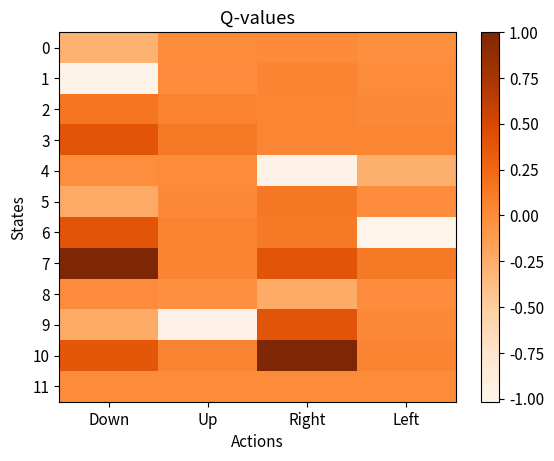

Reproduce this figure in Python.
# -*- coding: utf-8 -*-
"""
Created on Wed May 10 16:57:23 2023

@author: Francisco

Reinforcement learning

"""

import numpy as np
import matplotlib.pyplot as plt

class World(object):

    def __init__(self, x, y):
        self.x = x
        self.y = y
        self.R = np.zeros(self.x*self.y)
        self.agentPos = 0
    
    def idx2xy(self,idx):
        x = int(idx / self.y)
        y = idx % self.y
        return x, y

    def xy2idx(self,x,y):
        return x*self.y + y

    def resetAgent(self, pos):
        self.agentPos = int(pos)

    def setReward(self, x, y, r):
        goalState = self.xy2idx(x, y)
        self.R[goalState] = r

    def getState(self):
        return self.agentPos

    def getReward(self):
        return self.R[self.agentPos]

    def getNumOfStates(self):
        return self.x*self.y
 
    def getNumOfActions(self):
        return 4

    def move(self,id):
        x_, y_ = self.idx2xy(self.agentPos)
        tmpX = x_
        tmpY = y_
        if id == 0: # move DOWN
            tmpX += 1
        elif id == 1: # move UP
            tmpX -= 1
        elif id == 2: # move RIGHT
            tmpY += 1
        elif id == 3: # move LEFT
            tmpY -= 1
        else:
            print("ERROR: Unknown action")

        if self.validMove(tmpX, tmpY):
            self.agentPos = self.xy2idx(tmpX,tmpY)

    def validMove(self,x,y):
        valid = True
        if x < 0 or x >= self.x:
            valid = False
        if y < 0 or y >= self.y:
            valid = False
        return valid

class Agent(object):
    def __init__(self, world):
        self.world = world
        self.numOfActions = self.world.getNumOfActions()
        self.numOfStates = self.world.getNumOfStates()
        self.Q = np.random.uniform(0.0,0.01,(self.numOfStates,self.numOfActions))
        self.alpha = 0.7
        self.gamma = 0.4
        self.epsilon = 0.25

    # epsilon-greedy action selection
    def actionSelection(self, state):
        if (np.random.rand() <= self.epsilon):
            action = np.random.randint(self.numOfActions)
        else:
            action = np.argmax(self.Q[state,:])

        return action
 
    def train(self, iter):
        for itr in range(iter):

            state = int(np.random.randint(0,self.numOfStates))
            self.world.resetAgent(state)

            # choose action
            a = self.actionSelection(state)
            expisode = True
          
            while expisode:
                # perform action
                self.world.move(a)
                # look for reward
                reward = self.world.getReward()
                state_new = int(self.world.getState())

                # new action
                a_new = self.actionSelection(state_new)

                # update Q-values
                self.Q[state,a] += self.alpha*(reward +
                                    self.gamma*self.Q[state_new,a_new]-
                                    self.Q[state,a])
        
                state = state_new
                a = a_new
                
                if reward == 1.0:
                    self.Q[state_new,:] = 0
                    expisode = False

        print(self.Q)

    def plotQValues(self):
        plt.rcParams.update({'font.size': 11})
        plt.imshow(self.Q, cmap='Oranges', interpolation='nearest', aspect='auto')
        plt.colorbar()
        plt.title("Q-values")
        plt.xlabel("Actions")
        plt.ylabel("States")
        plt.xticks(np.arange(4), ('Down', 'Up', 'Right', 'Left'))
        plt.yticks(np.arange(self.numOfStates), np.arange(self.numOfStates))
        plt.show()
    
        
if __name__ == "__main__":
    world = World(3,4)
    world.setReward(2, 3, 1.0) #Goal state
    world.setReward(1, 1, -1.0) #Fear region
  
    learner = Agent(world)
    learner.train(1000)
    
    learner.plotQValues()



  